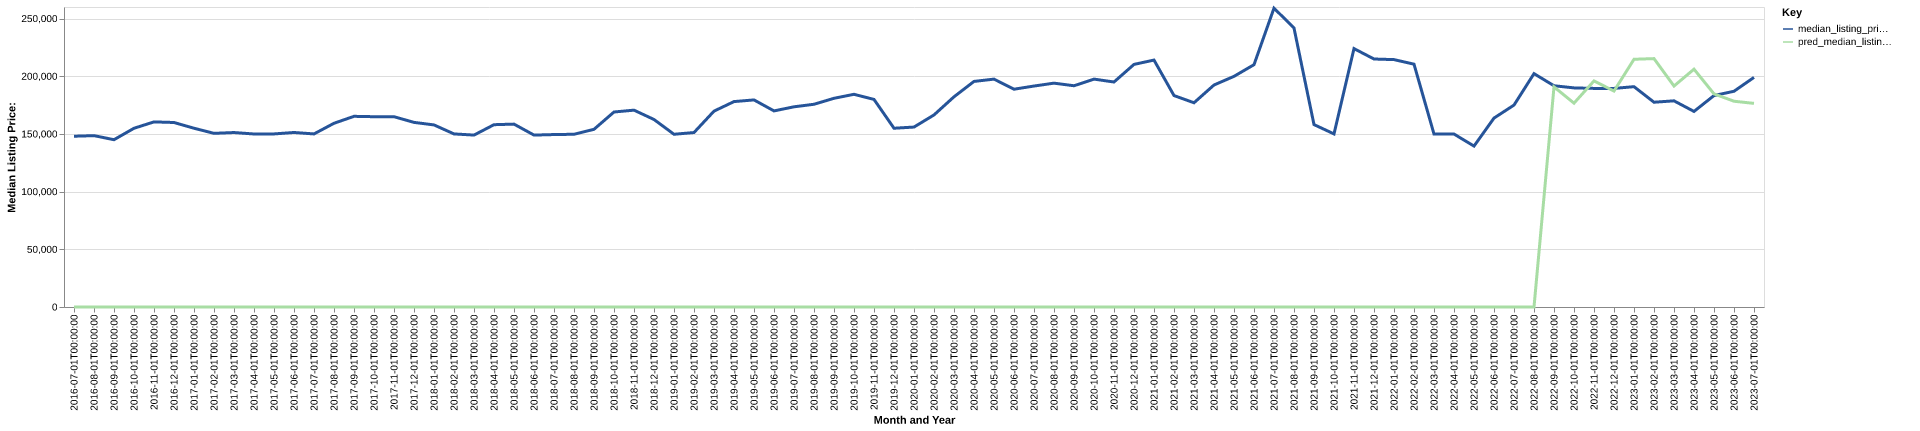

Data behind this chart, as committed beside it:
date, time_idx, median_listing_price, thirty_year_interest_rate_five, month, county_name, active_listing_count, median_days_on_market, pred_median_listing_price, month_year
2016-07-01, 0, 148000, 3.72, 7, Corinth, MS, 133.0, 92.0, 0, Jul-2016
2016-08-01, 1, 148500, 3.73, 8, Corinth, MS, 130.0, 93.0, 0, Aug-2016
2016-09-01, 2, 145000, 3.66, 9, Corinth, MS, 129.0, 79.0, 0, Sep-2016
2016-10-01, 3, 154900, 3.64, 10, Corinth, MS, 123.0, 87.0, 0, Oct-2016
2016-11-01, 4, 160425, 3.66, 11, Corinth, MS, 115.0, 92.0, 0, Nov-2016
2016-12-01, 5, 159900, 3.48, 12, Corinth, MS, 110.0, 97.0, 0, Dec-2016
2017-01-01, 6, 154925, 3.45, 1, Corinth, MS, 112.0, 105.0, 0, Jan-2017
2017-02-01, 7, 150500, 3.5, 2, Corinth, MS, 118.0, 105.0, 0, Feb-2017
2017-03-01, 8, 151200, 3.52, 3, Corinth, MS, 120.0, 108.0, 0, Mar-2017
2017-04-01, 9, 149950, 4.03, 4, Corinth, MS, 123.0, 88.0, 0, Apr-2017
2017-05-01, 10, 150000, 4.32, 5, Corinth, MS, 121.0, 79.0, 0, May-2017
2017-06-01, 11, 151250, 4.2, 6, Corinth, MS, 119.0, 77.0, 0, Jun-2017
2017-07-01, 12, 150000, 4.19, 7, Corinth, MS, 135.0, 83.0, 0, Jul-2017
2017-08-01, 13, 159225, 4.3, 8, Corinth, MS, 137.0, 86.0, 0, Aug-2017
2017-09-01, 14, 165250, 4.1, 9, Corinth, MS, 122.0, 90.0, 0, Sep-2017
2017-10-01, 15, 164925, 4.05, 10, Corinth, MS, 115.0, 104.0, 0, Oct-2017
2017-11-01, 16, 164925, 3.94, 11, Corinth, MS, 110.0, 109.0, 0, Nov-2017
2017-12-01, 17, 160000, 4.03, 12, Corinth, MS, 106.0, 108.0, 0, Dec-2017
2018-01-01, 18, 157800, 3.93, 1, Corinth, MS, 99.0, 101.0, 0, Jan-2018
2018-02-01, 19, 150000, 3.83, 2, Corinth, MS, 101.0, 105.0, 0, Feb-2018
2018-03-01, 20, 149000, 3.94, 3, Corinth, MS, 116.0, 94.0, 0, Mar-2018
2018-04-01, 21, 158000, 3.95, 4, Corinth, MS, 112.0, 80.0, 0, Apr-2018
2018-05-01, 22, 158500, 3.99, 5, Corinth, MS, 112.0, 79.0, 0, May-2018
2018-06-01, 23, 149000, 4.15, 6, Corinth, MS, 106.0, 78.0, 0, Jun-2018
2018-07-01, 24, 149450, 4.4, 7, Corinth, MS, 103.0, 77.0, 0, Jul-2018
2018-08-01, 25, 149700, 4.46, 8, Corinth, MS, 104.0, 66.0, 0, Aug-2018
2018-09-01, 26, 154000, 4.58, 9, Corinth, MS, 112.0, 71.0, 0, Sep-2018
2018-10-01, 27, 169000, 4.66, 10, Corinth, MS, 97.0, 76.0, 0, Oct-2018
2018-11-01, 28, 170600, 4.62, 11, Corinth, MS, 88.0, 100.0, 0, Nov-2018
2018-12-01, 29, 162500, 4.54, 12, Corinth, MS, 81.0, 129.0, 0, Dec-2018
2019-01-01, 30, 149700, 4.6, 1, Corinth, MS, 76.0, 126.0, 0, Jan-2019
2019-02-01, 31, 151200, 4.72, 2, Corinth, MS, 78.0, 96.0, 0, Feb-2019
2019-03-01, 32, 169746, 4.9, 3, Corinth, MS, 81.0, 74.0, 0, Mar-2019
2019-04-01, 33, 178021, 4.94, 4, Corinth, MS, 76.0, 60.0, 0, Apr-2019
2019-05-01, 34, 179475, 4.75, 5, Corinth, MS, 86.0, 66.0, 0, May-2019
2019-06-01, 35, 169950, 4.51, 6, Corinth, MS, 105.0, 61.0, 0, Jun-2019
2019-07-01, 36, 173500, 4.41, 7, Corinth, MS, 107.0, 76.0, 0, Jul-2019
2019-08-01, 37, 175700, 4.41, 8, Corinth, MS, 105.0, 77.0, 0, Aug-2019
2019-09-01, 38, 180875, 4.2, 9, Corinth, MS, 99.0, 84.0, 0, Sep-2019
2019-10-01, 39, 184325, 4.14, 10, Corinth, MS, 95.0, 91.0, 0, Oct-2019
2019-11-01, 40, 179900, 3.84, 11, Corinth, MS, 89.0, 102.0, 0, Nov-2019
2019-12-01, 41, 154925, 3.81, 12, Corinth, MS, 89.0, 98.0, 0, Dec-2019
2020-01-01, 42, 155950, 3.75, 1, Corinth, MS, 86.0, 116.0, 0, Jan-2020
2020-02-01, 43, 166450, 3.73, 2, Corinth, MS, 87.0, 90.0, 0, Feb-2020
2020-03-01, 44, 182175, 3.78, 3, Corinth, MS, 90.0, 75.0, 0, Mar-2020
2020-04-01, 45, 195500, 3.75, 4, Corinth, MS, 86.0, 72.0, 0, Apr-2020
2020-05-01, 46, 197500, 3.74, 5, Corinth, MS, 89.0, 73.0, 0, May-2020
2020-06-01, 47, 188750, 3.72, 6, Corinth, MS, 77.0, 92.0, 0, Jun-2020
2020-07-01, 48, 191500, 3.49, 7, Corinth, MS, 70.0, 107.0, 0, Jul-2020
2020-08-01, 49, 194000, 3.65, 8, Corinth, MS, 59.0, 99.0, 0, Aug-2020
2020-09-01, 50, 191750, 3.33, 9, Corinth, MS, 58.0, 54.0, 0, Sep-2020
2020-10-01, 51, 197500, 3.28, 10, Corinth, MS, 51.0, 64.0, 0, Oct-2020
2020-11-01, 52, 195000, 3.21, 11, Corinth, MS, 50.0, 59.0, 0, Nov-2020
2020-12-01, 53, 210250, 3.07, 12, Corinth, MS, 45.0, 59.0, 0, Dec-2020
2021-01-01, 54, 214000, 2.99, 1, Corinth, MS, 42.0, 77.0, 0, Jan-2021
2021-02-01, 55, 183250, 2.93, 2, Corinth, MS, 34.0, 101.0, 0, Feb-2021
2021-03-01, 56, 177000, 2.88, 3, Corinth, MS, 33.0, 95.0, 0, Mar-2021
2021-04-01, 57, 192400, 2.84, 4, Corinth, MS, 28.0, 39.0, 0, Apr-2021
2021-05-01, 58, 199900, 2.71, 5, Corinth, MS, 34.0, 22.0, 0, May-2021
2021-06-01, 59, 210000, 2.79, 6, Corinth, MS, 33.0, 34.0, 0, Jun-2021
... 25 more rows
